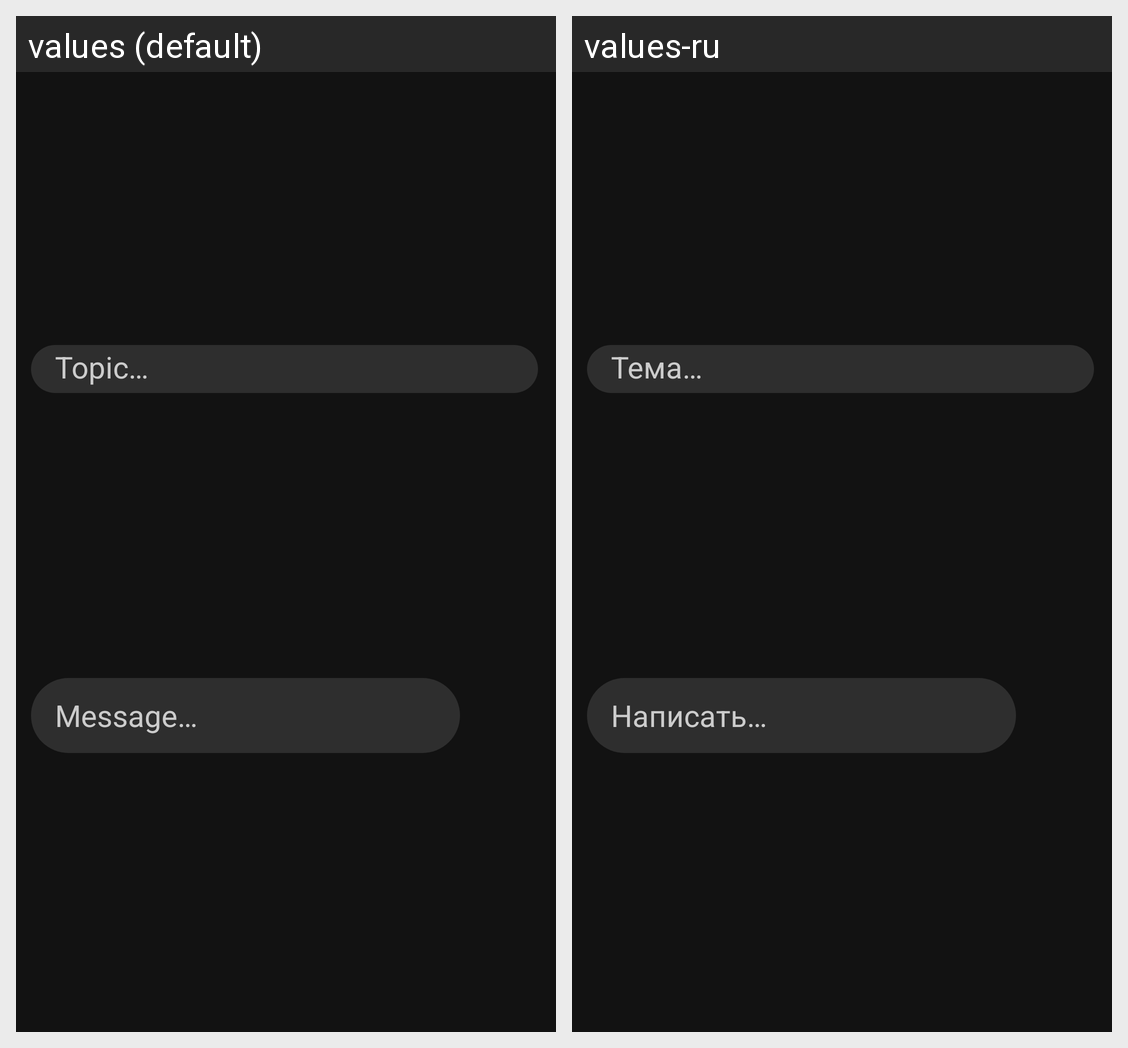

Here is an Android app screen in its default locale and in the app's own translations. Write out the translated-string differences for the strings that appear on this screen.
Android screen res/layout/send_message_with_topic_layout.xml rendered under 2 locales, left to right: values (default), values-ru. Device: Nexus 5 (rendered at 1080×1920; each locale shown at half size, 540×960, under a caption strip naming it); theme Theme.TFSProject.
Strings drawn on this screen, with the default value and each locale's value (text and hints the layout hard-codes, and strings that could not be matched under every locale, appear in the picture but are not listed):

enter_topic
  values: Topic…
  values-ru: Тема…

enter_message
  values: Message…
  values-ru: Написать…
